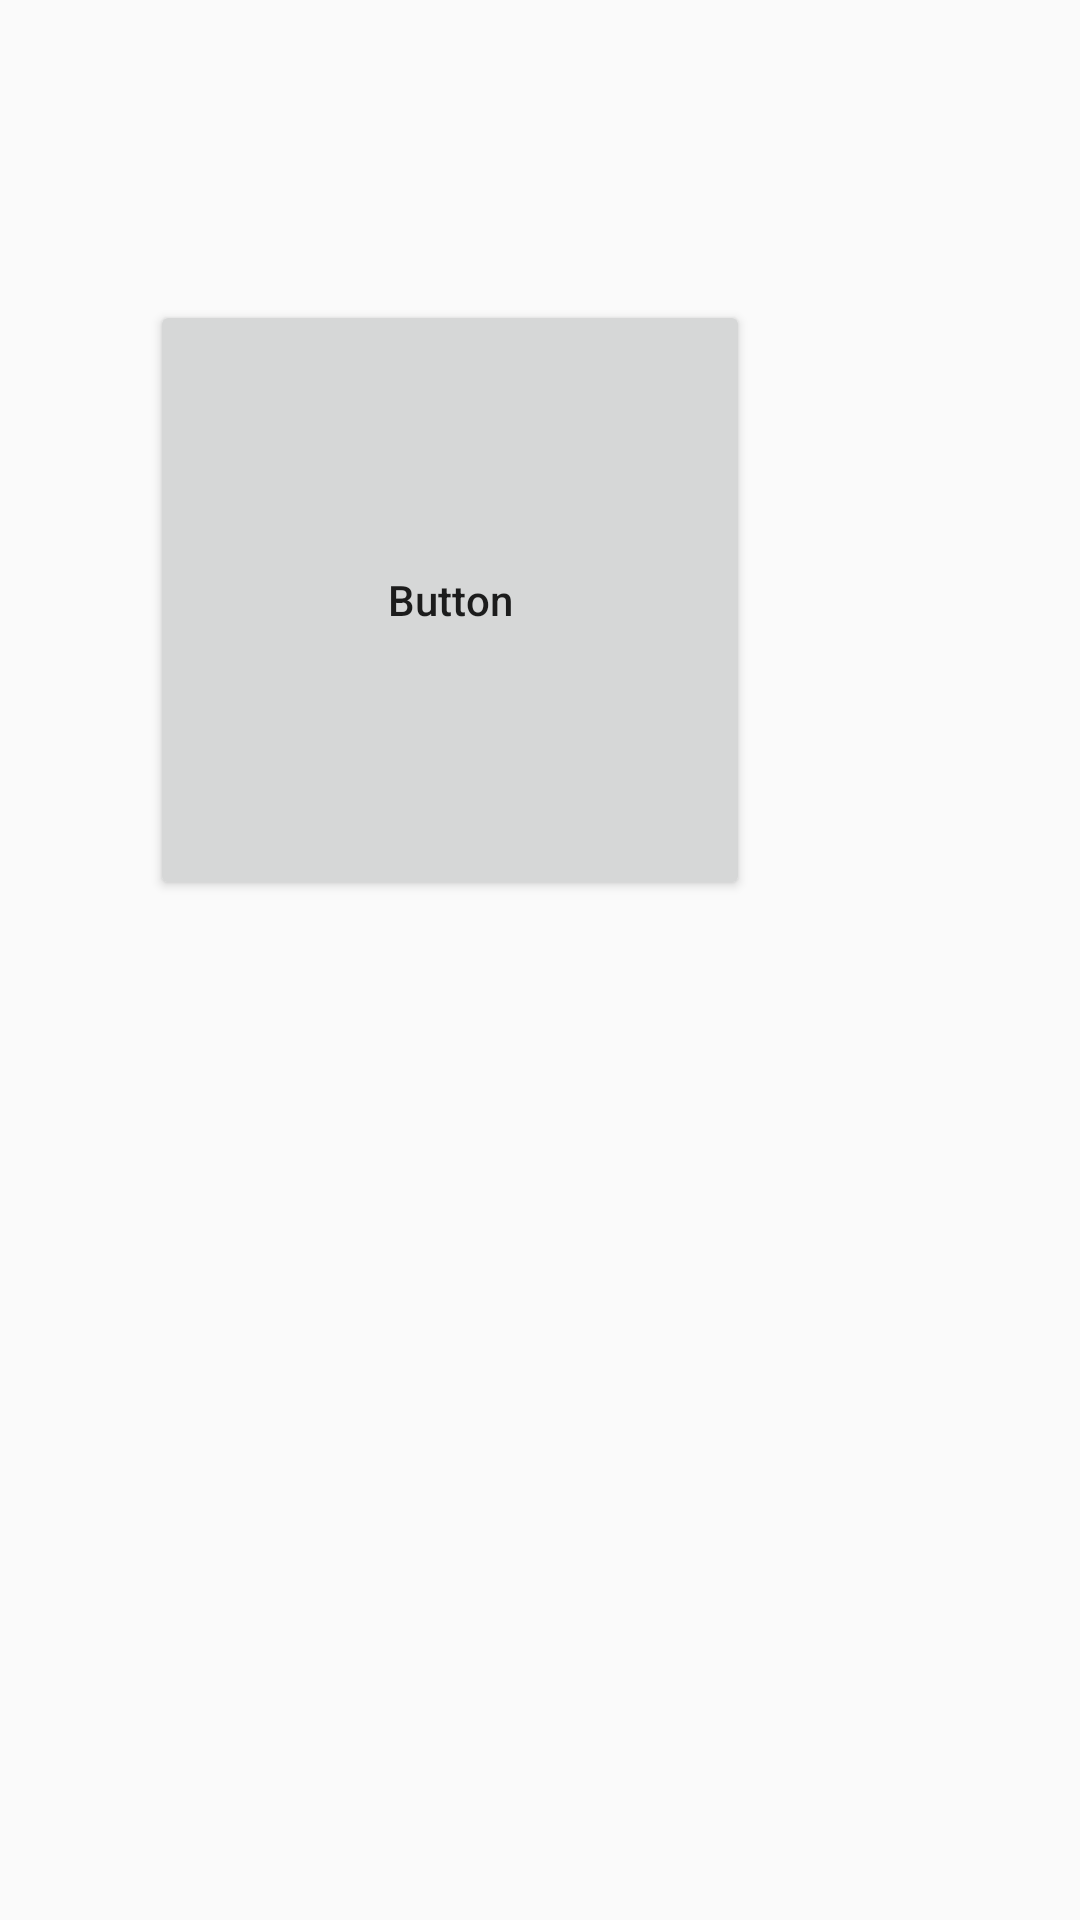

Reconstruct the res/layout file that produces this screen, plus the resources it refers to.
<!-- AndroidManifest.xml: application theme AppTheme -->
<!-- res/layout/activity_relative.xml -->
<?xml version="1.0" encoding="utf-8"?>
<RelativeLayout xmlns:android="http://schemas.android.com/apk/res/android"
    xmlns:tools="http://schemas.android.com/tools"
    android:layout_width="match_parent"
    android:layout_height="match_parent"
    tools:context=".RelativeActivity">

    <Space
        android:id="@+id/space"
        android:layout_width="wrap_content"
        android:layout_height="wrap_content"
        android:layout_marginStart="50dp"
        android:layout_marginLeft="50dp"
        android:layout_marginTop="100dp" />

    <Button
        android:id="@+id/btn"
        android:layout_width="200dp"
        android:layout_height="200dp"
        android:layout_alignTop="@id/space"
        android:layout_toEndOf="@id/space"
        android:layout_toRightOf="@id/space"
        android:text="Button" />

</RelativeLayout>
<!-- resources referenced by this layout -->
<resources>
  <style name="AppTheme" parent="Theme.AppCompat.Light.DarkActionBar">
          
          <item name="colorPrimary">@color/colorPrimary</item>
          <item name="colorPrimaryDark">@color/colorPrimaryDark</item>
          <item name="colorAccent">@color/colorAccent</item>
          <item name="android:textAllCaps">false</item>
      </style>
  <!-- not gathered from this repository: default colours our renderer supplied (Android Studio template values) -->
  <color name="colorPrimary">#FF6200EE</color>
  <color name="colorPrimaryDark">#FF3700B3</color>
  <color name="colorAccent">#FF03DAC5</color>
</resources>
